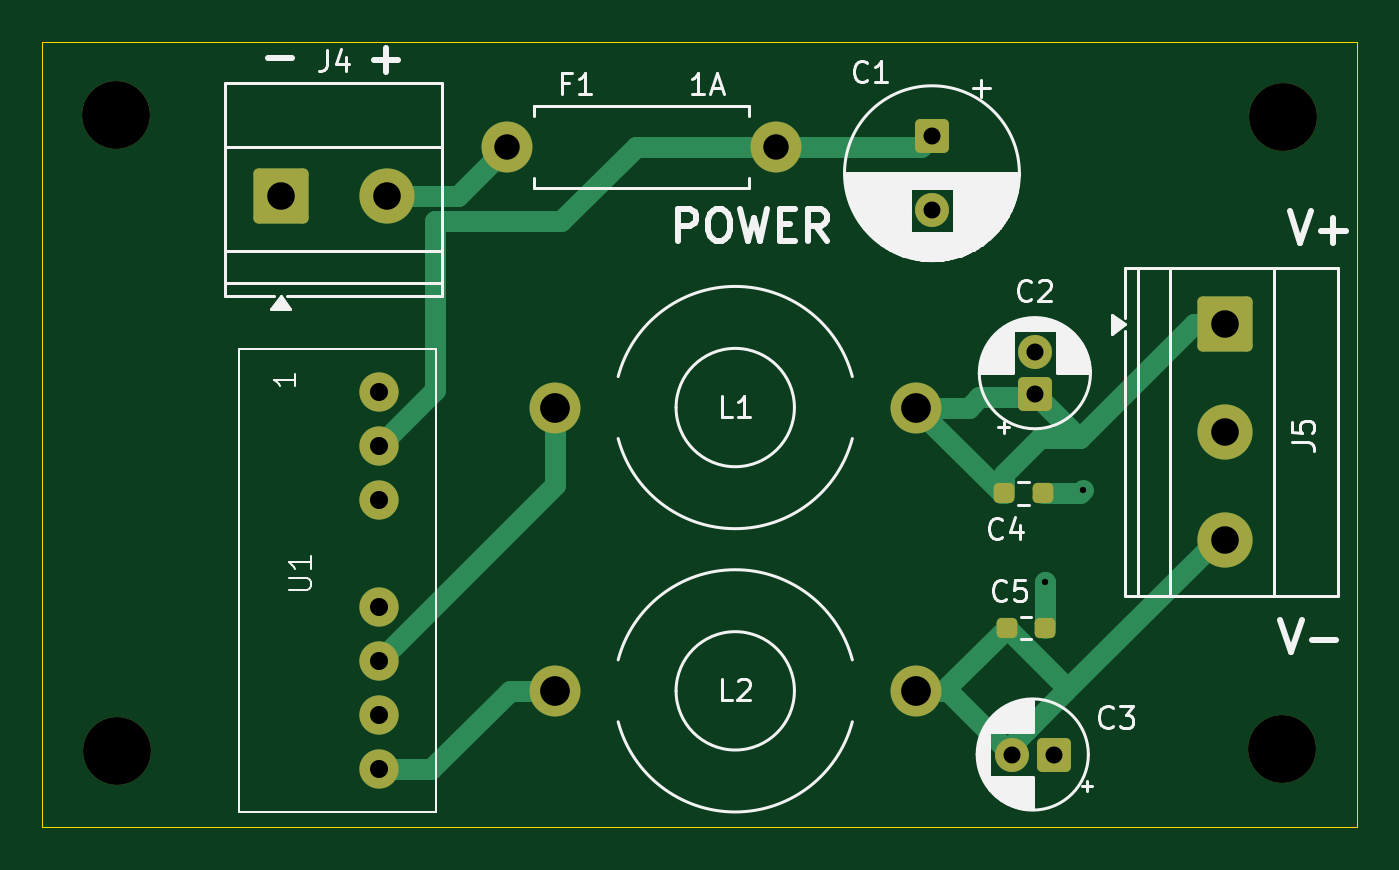
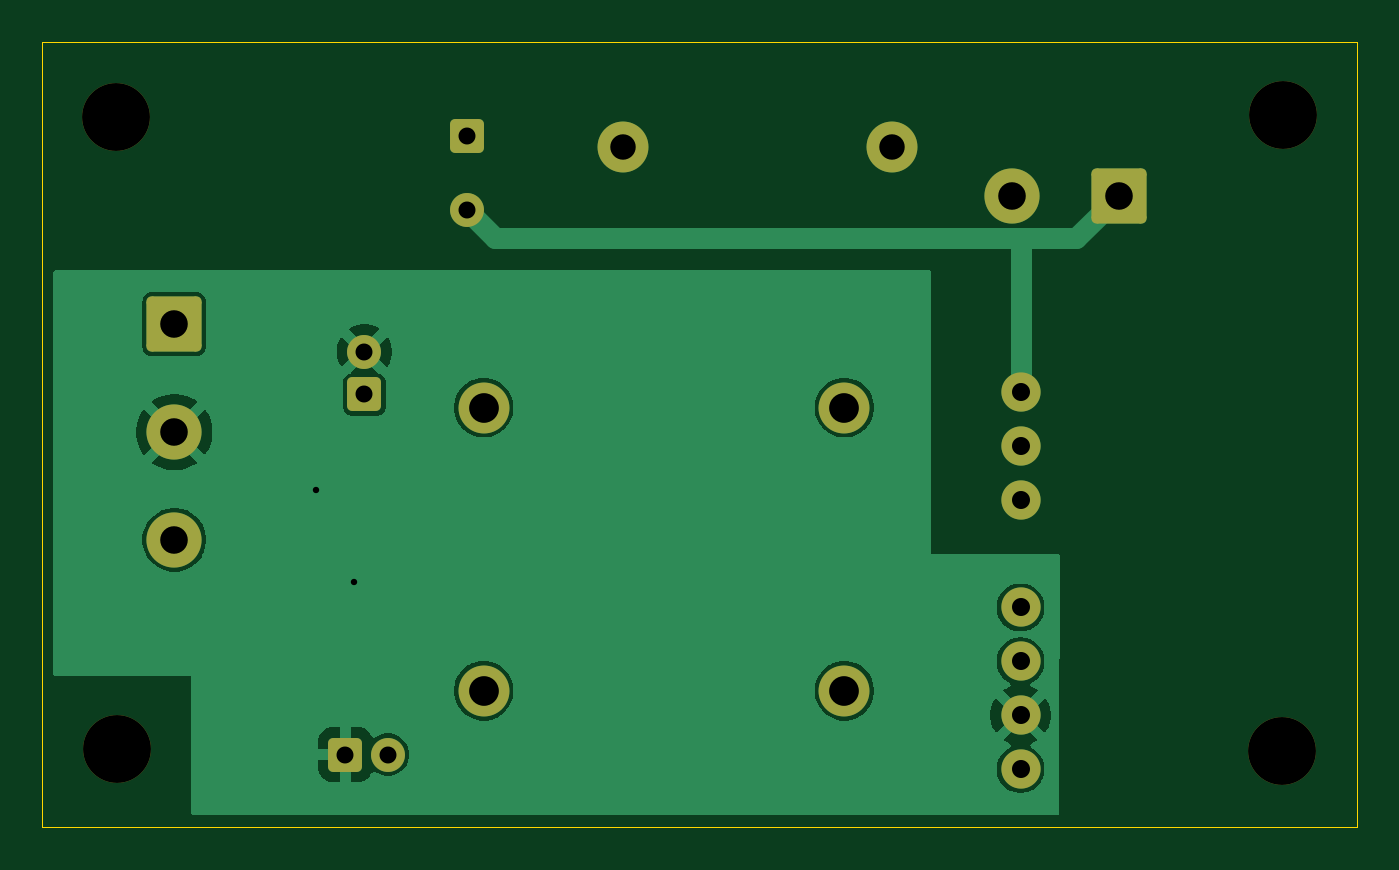
Circuit board: 11 layer files. Board 62.0 x 37.0 mm.
- bottom_copper: AudioCase-B_Cu.gbr (31860 bytes)
- bottom_mask: AudioCase-B_Mask.gbr (2772 bytes)
- paste: AudioCase-B_Paste.gbr (469 bytes)
- bottom_silk: AudioCase-B_Silkscreen.gbr (470 bytes)
- outline: AudioCase-Edge_Cuts.gbr (637 bytes)
- top_copper: AudioCase-F_Cu.gbr (6965 bytes)
- top_mask: AudioCase-F_Mask.gbr (3142 bytes)
- paste: AudioCase-F_Paste.gbr (1402 bytes)
- top_silk: AudioCase-F_Silkscreen.gbr (39181 bytes)
- drill: AudioCase-NPTH.drl (417 bytes)
- drill: AudioCase-PTH.drl (1133 bytes)

=== bottom_copper: AudioCase-B_Cu.gbr (31860 bytes, source omitted) ===
=== bottom_mask: AudioCase-B_Mask.gbr (2772 bytes, source withheld) ===
=== paste: AudioCase-B_Paste.gbr ===
%TF.GenerationSoftware,KiCad,Pcbnew,10.0.1*%
%TF.CreationDate,2026-05-12T01:23:41+09:00*%
%TF.ProjectId,AudioCase,41756469-6f43-4617-9365-2e6b69636164,rev?*%
%TF.SameCoordinates,Original*%
%TF.FileFunction,Paste,Bot*%
%TF.FilePolarity,Positive*%
%FSLAX46Y46*%
G04 Gerber Fmt 4.6, Leading zero omitted, Abs format (unit mm)*
G04 Created by KiCad (PCBNEW 10.0.1) date 2026-05-12 01:23:41*
%MOMM*%
%LPD*%
G01*
G04 APERTURE LIST*
G04 APERTURE END LIST*
M02*

=== bottom_silk: AudioCase-B_Silkscreen.gbr ===
%TF.GenerationSoftware,KiCad,Pcbnew,10.0.1*%
%TF.CreationDate,2026-05-12T01:23:41+09:00*%
%TF.ProjectId,AudioCase,41756469-6f43-4617-9365-2e6b69636164,rev?*%
%TF.SameCoordinates,Original*%
%TF.FileFunction,Legend,Bot*%
%TF.FilePolarity,Positive*%
%FSLAX46Y46*%
G04 Gerber Fmt 4.6, Leading zero omitted, Abs format (unit mm)*
G04 Created by KiCad (PCBNEW 10.0.1) date 2026-05-12 01:23:41*
%MOMM*%
%LPD*%
G01*
G04 APERTURE LIST*
G04 APERTURE END LIST*
M02*

=== outline: AudioCase-Edge_Cuts.gbr ===
%TF.GenerationSoftware,KiCad,Pcbnew,10.0.1*%
%TF.CreationDate,2026-05-12T01:23:41+09:00*%
%TF.ProjectId,AudioCase,41756469-6f43-4617-9365-2e6b69636164,rev?*%
%TF.SameCoordinates,Original*%
%TF.FileFunction,Profile,NP*%
%FSLAX46Y46*%
G04 Gerber Fmt 4.6, Leading zero omitted, Abs format (unit mm)*
G04 Created by KiCad (PCBNEW 10.0.1) date 2026-05-12 01:23:41*
%MOMM*%
%LPD*%
G01*
G04 APERTURE LIST*
%TA.AperFunction,Profile*%
%ADD10C,0.050000*%
%TD*%
G04 APERTURE END LIST*
D10*
X113200000Y-104000000D02*
X175150000Y-104000000D01*
X175150000Y-141020411D01*
X113200000Y-141020411D01*
X113200000Y-104000000D01*
M02*

=== top_copper: AudioCase-F_Cu.gbr (6965 bytes, source omitted) ===
=== top_mask: AudioCase-F_Mask.gbr (3142 bytes, source withheld) ===
=== paste: AudioCase-F_Paste.gbr (1402 bytes, source withheld) ===
=== top_silk: AudioCase-F_Silkscreen.gbr (39181 bytes, source omitted) ===
=== drill: AudioCase-NPTH.drl ===
M48
; DRILL file KiCad 10.0.1 date 2026-05-12T01:23:48
; FORMAT={-:-/ absolute / metric / decimal}
; #@! TF.CreationDate,2026-05-12T01:23:48+09:00
; #@! TF.GenerationSoftware,Kicad,Pcbnew,10.0.1
; #@! TF.FileFunction,NonPlated,1,2,NPTH
FMAT,2
METRIC
; #@! TA.AperFunction,NonPlated,NPTH,ComponentDrill
T1C3.200
%
G90
G05
T1
X116.68Y-107.464
X116.721Y-137.44
X171.619Y-137.342
X171.685Y-107.544
M30

=== drill: AudioCase-PTH.drl ===
M48
; DRILL file KiCad 10.0.1 date 2026-05-12T01:23:48
; FORMAT={-:-/ absolute / metric / decimal}
; #@! TF.CreationDate,2026-05-12T01:23:48+09:00
; #@! TF.GenerationSoftware,Kicad,Pcbnew,10.0.1
; #@! TF.FileFunction,Plated,1,2,PTH
FMAT,2
METRIC
; #@! TA.AperFunction,Plated,PTH,ViaDrill
T1C0.300
; #@! TA.AperFunction,Plated,PTH,ComponentDrill
T2C0.800
; #@! TA.AperFunction,Plated,PTH,ComponentDrill
T3C0.850
; #@! TA.AperFunction,Plated,PTH,ComponentDrill
T4C1.200
; #@! TA.AperFunction,Plated,PTH,ComponentDrill
T5C1.300
; #@! TA.AperFunction,Plated,PTH,ComponentDrill
T6C1.400
%
G90
G05
T1
X160.45Y-129.44
X162.229Y-125.135
T2
X155.119Y-108.442
X155.119Y-111.942
X158.869Y-137.585
X159.969Y-118.615
X159.969Y-120.615
X160.869Y-137.585
T3
X129.049Y-120.495
X129.049Y-123.035
X129.049Y-125.575
X129.049Y-130.655
X129.049Y-133.195
X129.049Y-135.735
X129.049Y-138.275
T4
X135.089Y-108.955
X147.789Y-108.955
T5
X124.429Y-111.255
X129.429Y-111.255
X168.926Y-117.31
X168.926Y-122.39
X168.926Y-127.47
T6
X137.349Y-121.235
X137.349Y-134.585
X154.349Y-121.235
X154.349Y-134.585
M30
